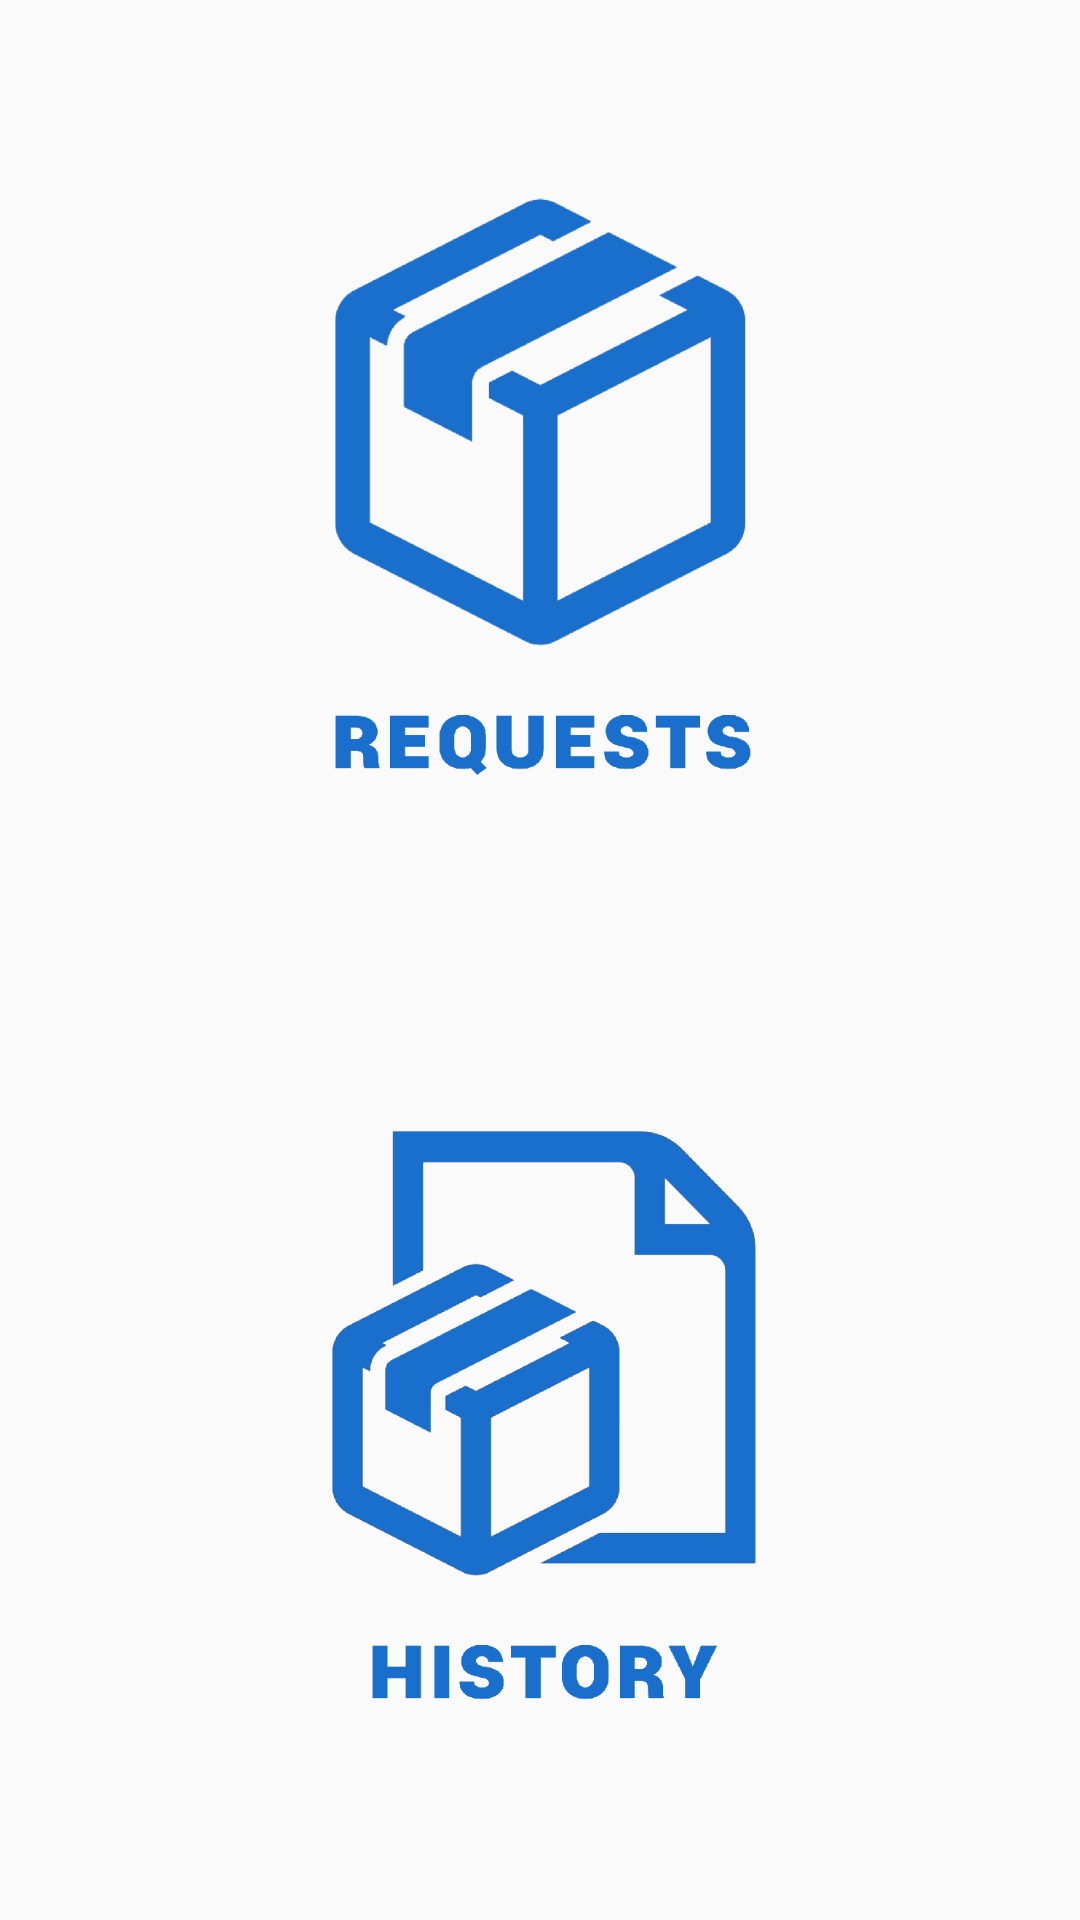

Write the Android layout XML for this screen, with the resource values it uses.
<!-- AndroidManifest.xml: application theme AppTheme -->
<!-- res/layout/activity_main_depthead.xml -->
<?xml version="1.0" encoding="utf-8"?>
<android.support.constraint.ConstraintLayout xmlns:android="http://schemas.android.com/apk/res/android"
    xmlns:app="http://schemas.android.com/apk/res-auto"
    xmlns:tools="http://schemas.android.com/tools"
    android:layout_width="match_parent"
    android:layout_height="match_parent">


    <ImageButton
        android:id="@+id/imageButton_Requests"
        android:layout_width="182dp"
        android:layout_height="230dp"
        android:layout_marginTop="50dp"
        android:background="@android:color/transparent"
        android:scaleType="fitXY"
        android:src="@drawable/requests"
        app:layout_constraintEnd_toEndOf="parent"
        app:layout_constraintHorizontal_bias="0.5"
        app:layout_constraintStart_toStartOf="parent"
        app:layout_constraintTop_toTopOf="parent" />


    <ImageButton
        android:id="@+id/imageButton_History"
        android:layout_width="182dp"
        android:layout_height="230dp"
        android:layout_marginBottom="50dp"

        android:background="@android:color/transparent"
        android:scaleType="fitXY"
        android:src="@drawable/history"
        app:layout_constraintBottom_toBottomOf="parent"
        app:layout_constraintEnd_toEndOf="parent"
        app:layout_constraintHorizontal_bias="0.5"
        app:layout_constraintStart_toStartOf="parent" />


</android.support.constraint.ConstraintLayout>
<!-- resources referenced by this layout -->
<resources>
  <!-- drawable history: png bitmap (drawable, 56509 bytes) -->
  <!-- drawable requests: png bitmap (drawable, 49322 bytes) -->
  <style name="AppTheme" parent="android:Theme.Material.Light.DarkActionBar">
          
          <item name="android:colorPrimary">@color/colorPrimary</item>
  
      </style>
  <color name="colorPrimary">#1A6ECC</color>
</resources>
